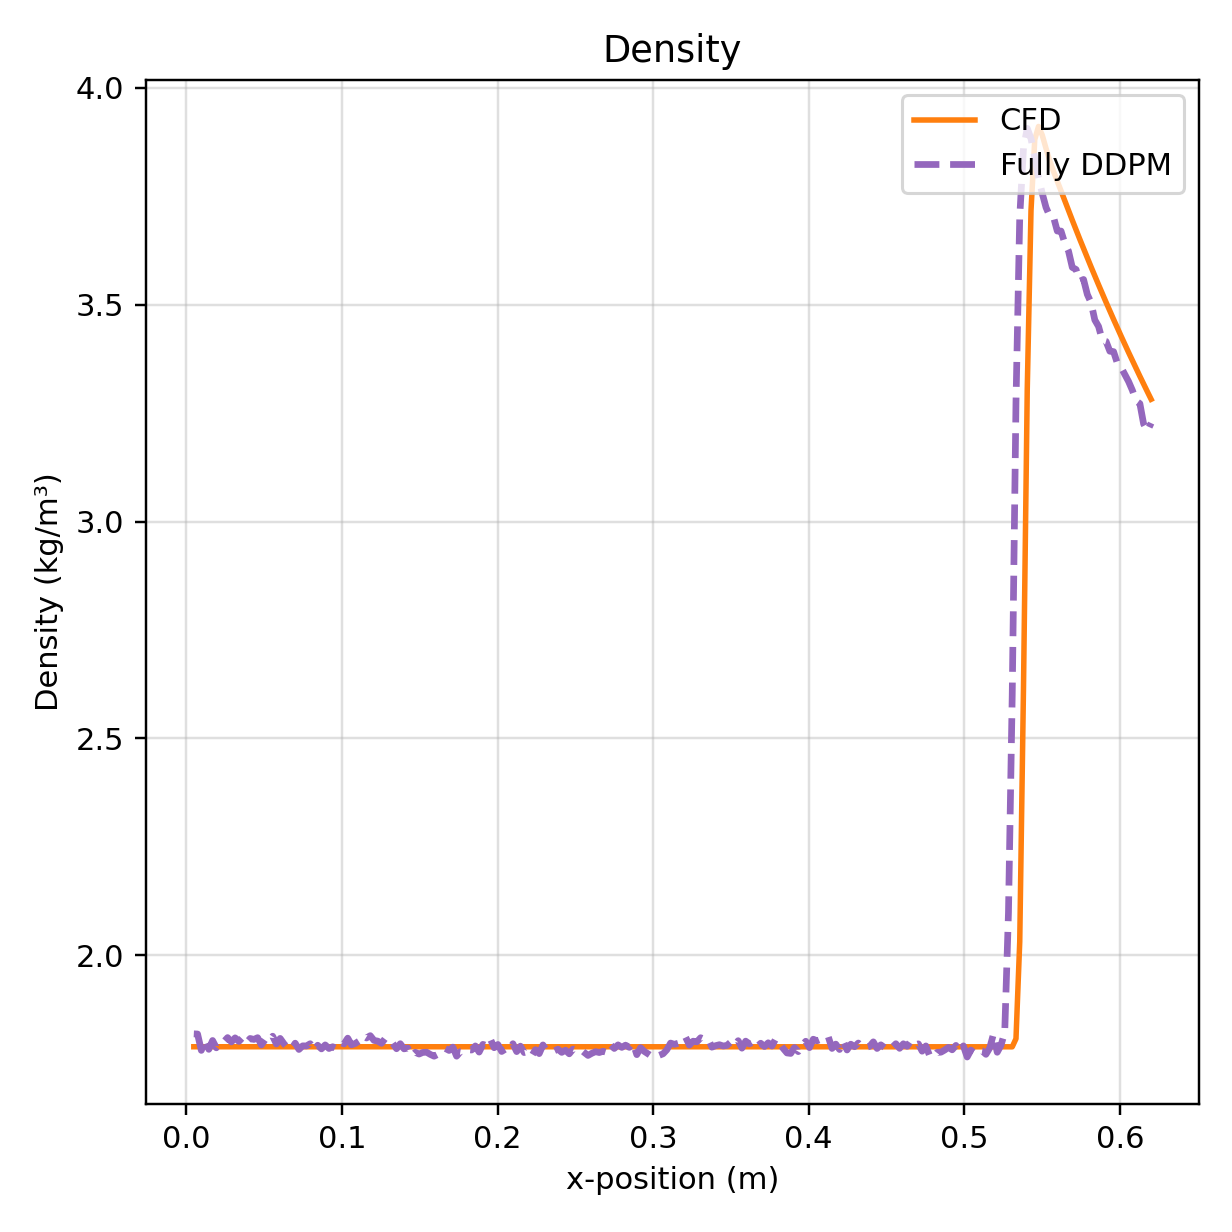

Values plotted in this chart, from the file beside it:
x, npz, vtu
4.853229038417339325e-03, 1.818958878517150879e+00, 1.789173841476440430e+00
7.265569335397552113e-03, 1.818524122238159180e+00, 1.789173841476440430e+00
9.677909632377764901e-03, 1.780751824378967285e+00, 1.789173841476440208e+00
1.209024992935797682e-02, 1.805178761482238770e+00, 1.789173841476440430e+00
1.450259022633819048e-02, 1.783213853836059570e+00, 1.789173841476440430e+00
1.691493052331840413e-02, 1.803578138351440430e+00, 1.789173841476440430e+00
1.932727082029861432e-02, 1.786692380905151367e+00, 1.789173841476440430e+00
2.173961111727882797e-02, 1.797472238540649414e+00, 1.789173841476440430e+00
2.415195141425904163e-02, 1.800937414169311523e+00, 1.789173841476440430e+00
2.656429171123925528e-02, 1.810277819633483887e+00, 1.789173841476440430e+00
2.897663200821946894e-02, 1.800270676612854004e+00, 1.789173841476440430e+00
3.138897230519967912e-02, 1.809707522392272949e+00, 1.789173841476440430e+00
3.380131260217988931e-02, 1.801413536071777344e+00, 1.789173841476440430e+00
3.621365289916010644e-02, 1.810449242591857910e+00, 1.789173841476440430e+00
3.862599319614031662e-02, 1.798510074615478516e+00, 1.789173841476440652e+00
4.103833349312053375e-02, 1.808248162269592285e+00, 1.789173841476440430e+00
4.345067379010074393e-02, 1.806086897850036621e+00, 1.789173841476440430e+00
4.586301408708095412e-02, 1.810125231742858887e+00, 1.789173841476440430e+00
4.827535438406117124e-02, 1.793153762817382812e+00, 1.789173841476440430e+00
5.068769468104138143e-02, 1.805666923522949219e+00, 1.789173841476440430e+00
5.310003497802159855e-02, 1.801406264305114746e+00, 1.789173841476440430e+00
5.551237527500180874e-02, 1.813495755195617676e+00, 1.789173841476440652e+00
5.792471557198201892e-02, 1.795533776283264160e+00, 1.789173841476440430e+00
6.033705586896223605e-02, 1.808403015136718750e+00, 1.789173841476440430e+00
6.274939616594243930e-02, 1.796219348907470703e+00, 1.789173841476440430e+00
6.516173646292265642e-02, 1.786334514617919922e+00, 1.789173841476440430e+00
6.757407675990287355e-02, 1.783547639846801758e+00, 1.789173841476440430e+00
6.998641705688309067e-02, 1.797452569007873535e+00, 1.789173841476440208e+00
7.239875735386329392e-02, 1.782938122749328613e+00, 1.789173841476440430e+00
7.481109765084351104e-02, 1.791261434555053711e+00, 1.789173841476440652e+00
7.722343794782372817e-02, 1.791062235832214355e+00, 1.789173841476440652e+00
7.963577824480393141e-02, 1.796174526214599609e+00, 1.789173841476440430e+00
8.204811854178414854e-02, 1.781113743782043457e+00, 1.789173841476440208e+00
8.446045883876436566e-02, 1.792651414871215820e+00, 1.789173841476440430e+00
8.687279913574456891e-02, 1.784189462661743164e+00, 1.789173841476440430e+00
8.928513943272478603e-02, 1.793457865715026855e+00, 1.789173841476440430e+00
9.169747972970500316e-02, 1.785151243209838867e+00, 1.789173841476440430e+00
9.410982002668520641e-02, 1.789206504821777344e+00, 1.789173841476440430e+00
9.652216032366542353e-02, 1.785378336906433105e+00, 1.789173841476440430e+00
9.893450062064564066e-02, 1.799776673316955566e+00, 1.789173841476440430e+00
1.013468409176258578e-01, 1.795632123947143555e+00, 1.789173841476440430e+00
1.037591812146060610e-01, 1.809005141258239746e+00, 1.789173841476440430e+00
1.061715215115862782e-01, 1.793567776679992676e+00, 1.789173841476440652e+00
1.085838618085664953e-01, 1.796737432479858398e+00, 1.789173841476440430e+00
1.109962021055466985e-01, 1.802271604537963867e+00, 1.789173841476440430e+00
1.134085424025269156e-01, 1.814799785614013672e+00, 1.789173841476440430e+00
1.158208826995071328e-01, 1.809449553489685059e+00, 1.789173841476440430e+00
1.182332229964873360e-01, 1.814767360687255859e+00, 1.789173841476440208e+00
1.206455632934675531e-01, 1.803797483444213867e+00, 1.789173841476440430e+00
1.230579035904477703e-01, 1.802211761474609375e+00, 1.789173841476440430e+00
1.254702438874279735e-01, 1.796947479248046875e+00, 1.789173841476440208e+00
1.278825841844081768e-01, 1.808652520179748535e+00, 1.789173841476440430e+00
1.302949244813884078e-01, 1.797464370727539062e+00, 1.789173841476440430e+00
1.327072647783686110e-01, 1.797101855278015137e+00, 1.789173841476440430e+00
1.351196050753488420e-01, 1.784619092941284180e+00, 1.789173841476440430e+00
1.375319453723290453e-01, 1.796177744865417480e+00, 1.789173841476440430e+00
1.399442856693092485e-01, 1.784350752830505371e+00, 1.789173841476440430e+00
1.423566259662894795e-01, 1.786212205886840820e+00, 1.789173841476440430e+00
1.447689662632696828e-01, 1.768089175224304199e+00, 1.789173841476440430e+00
1.471813065602498860e-01, 1.776398897171020508e+00, 1.789173841476440430e+00
... 196 more rows
